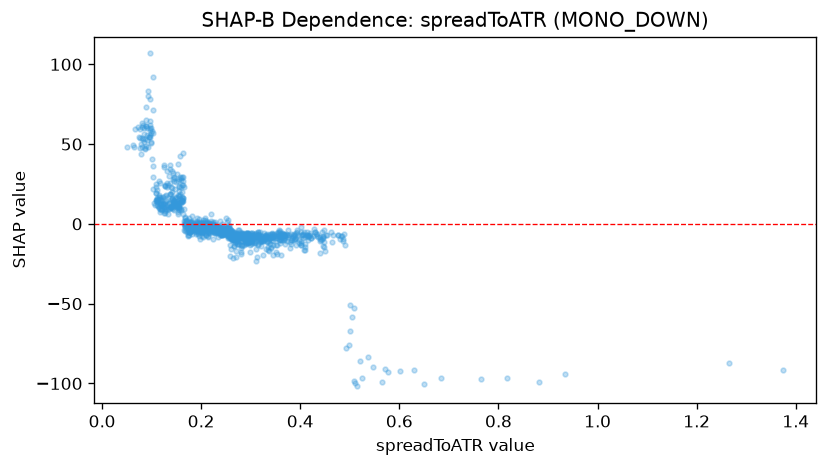

The table this chart was drawn from, first rows:
feature_value, shap_value
0.26, -7.42
0.1291, 9.573
0.2093, 1.523
0.1559, 17.37
0.1261, 8.725
0.1274, 11.92
0.2882, -9.34
0.194, -1.497
0.2304, -3.065
0.1616, 24.66
0.1524, 6.107
0.153, 7.435
0.2162, -4.789
0.1878, -1.997
0.2105, -2.088
0.1279, 6.835
0.1163, 7.191
0.2663, -13.78
0.1772, -0.4134
0.1571, 15.68
0.2224, -3.958
0.1674, -1.473
0.1617, 16.94
0.5002, -67.43
0.3164, -8.297
0.1906, 1.486
0.1677, -4.756
0.1595, 28.5
0.4306, -4.902
0.2645, -21.51
0.1896, -1.54
0.2664, -9.64
0.1644, 23.41
0.2099, -5.156
0.2372, -5.09
0.1937, -1.975
0.1266, 8.187
0.3263, -9.422
0.5036, -58.55
0.2913, -9.39
0.2924, -10.46
0.2726, -6.756
0.1705, -5.117
0.1702, -3.597
0.1803, -2.673
0.2039, -8.424
0.2977, -9.245
0.2591, -8.348
0.2737, -8.603
0.1362, 10.6
0.1635, 44.21
0.3006, -8.97
0.2289, -4.843
0.1588, 27.41
0.1546, 8.4
0.5149, -101.8
0.4085, -16.17
0.2983, -13.45
0.3291, -7.602
0.2897, -12.3
... 996 more rows
